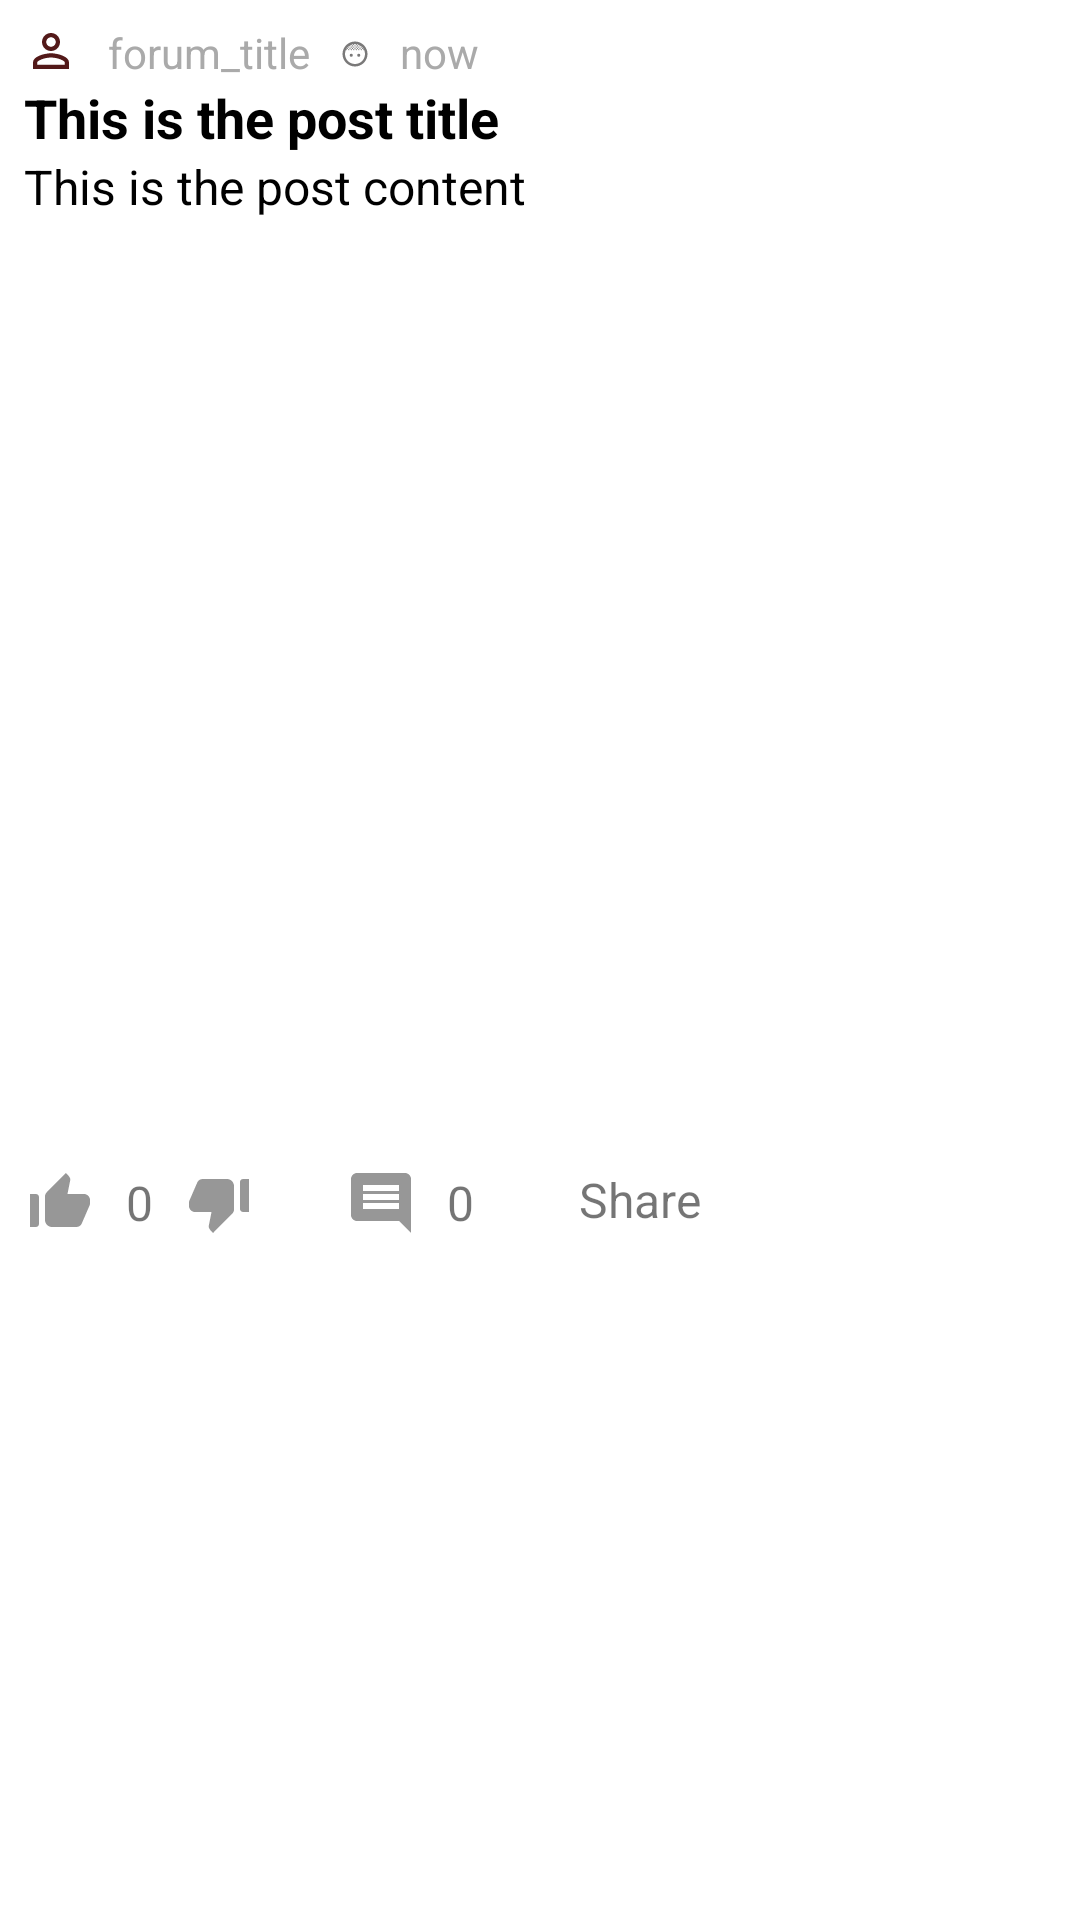

Reconstruct the res/layout file that produces this screen, plus the resources it refers to.
<!-- AndroidManifest.xml: application theme Theme.Socializer -->
<!-- res/layout/post_item_feed.xml -->
<LinearLayout xmlns:android="http://schemas.android.com/apk/res/android"
    xmlns:app="http://schemas.android.com/apk/res-auto"
    android:layout_width="match_parent"
    android:layout_height="wrap_content"
    android:orientation="vertical"
    android:padding="8dp">
    <LinearLayout
        android:layout_width="wrap_content"
        android:layout_height="wrap_content"
        android:orientation="horizontal">

        <ImageView
            android:id="@+id/feed_forum_image"
            android:layout_width="18dp"
            android:layout_height="18dp"
            android:src="@drawable/baseline_person_outline" />

        
        <TextView
            android:id="@+id/feed_forum_title"
            android:layout_width="match_parent"
            android:layout_height="wrap_content"
            android:textSize="14sp"
            android:layout_marginStart="10dp"
            android:textColor="@android:color/darker_gray"
            android:text="forum_title" />

        <ImageView
            android:layout_width="10dp"
            android:layout_height="match_parent"
            android:src="@drawable/round_face_5_24"
            android:layout_marginStart="10dp"
            app:tint="@color/grey"
            android:layout_marginTop="1dp"/>

        
        <TextView
            android:id="@+id/feed_post_time"
            android:layout_width="match_parent"
            android:layout_height="wrap_content"
            android:textSize="14sp"
            android:layout_marginStart="10dp"
            android:textColor="@android:color/darker_gray"
            android:text="@string/now" />

    </LinearLayout>


    
    <TextView
        android:id="@+id/feed_post_title"
        android:layout_width="match_parent"
        android:layout_height="wrap_content"
        android:textSize="18sp"
        android:textStyle="bold"
        android:textColor="@android:color/black"
        android:text="This is the post title" />

    
    <TextView
        android:id="@+id/feed_post_content"
        android:layout_width="match_parent"
        android:layout_height="wrap_content"
        android:textSize="16sp"
        android:textColor="@android:color/black"
        android:text="This is the post content" />

    
    <ImageView
        android:id="@+id/feed_post_image_optional"
        android:layout_width="match_parent"
        android:layout_height="300dp"
        android:layout_marginTop="8dp"
        android:adjustViewBounds="true"
        android:scaleType="centerCrop"
        android:src="@drawable/ic_launcher_background" />

    
    <LinearLayout
        android:layout_width="match_parent"
        android:layout_height="wrap_content"
        android:orientation="horizontal"
        android:gravity="center_vertical"
        android:layout_marginTop="8dp">

        <ImageView
            android:id="@+id/feed_upvote"
            android:layout_width="wrap_content"
            android:layout_height="wrap_content"
            android:background="@drawable/baseline_thumb_up_alt_24"
            />

        <TextView
            android:id="@+id/feed_post_score"
            android:layout_width="wrap_content"
            android:layout_height="wrap_content"
            android:layout_marginStart="10dp"
            android:layout_marginEnd="10dp"
            android:textSize="16sp"
            android:text="@string/_0" />

        <ImageView
            android:id="@+id/feed_downvote"
            android:layout_width="wrap_content"
            android:layout_height="wrap_content"
            android:background="@drawable/baseline_thumb_down_alt_24" />

        <ImageView
            android:id="@+id/feed_comment"
            android:layout_width="wrap_content"
            android:layout_height="wrap_content"
            android:background="@drawable/baseline_insert_comment_24"
            android:layout_marginStart="30dp"/>

        <TextView
            android:id="@+id/feed_comments_number"
            android:layout_width="wrap_content"
            android:layout_height="wrap_content"
            android:text="@string/_0"
            android:textSize="16sp"
            android:layout_marginStart="10dp" />


        <LinearLayout
            android:layout_height="match_parent"
            android:layout_width="match_parent"
            android:id="@+id/share">

            <ImageView
                android:id="@+id/feed_share_iv"
                android:layout_width="wrap_content"
                android:layout_height="wrap_content"
                android:background="@drawable/baseline_ios_share_24"
                android:layout_marginStart="30dp"/>

            <TextView
                android:id="@+id/feed_share_tv"
                android:layout_width="match_parent"
                android:layout_height="wrap_content"
                android:text="@string/share"
                android:textSize="16sp"
                android:layout_marginStart="5dp" />

        </LinearLayout>


    </LinearLayout>

</LinearLayout>
<!-- resources referenced by this layout -->
<resources>
  <color name="grey">#7A7979</color>
  <!-- drawable baseline_insert_comment_24 (drawable) -->
  <vector android:autoMirrored="true" android:height="24dp"
      android:tint="#979797" android:viewportHeight="24"
      android:viewportWidth="24" android:width="24dp" xmlns:android="http://schemas.android.com/apk/res/android">
      <path android:fillColor="@android:color/white" android:pathData="M20,2L4,2c-1.1,0 -2,0.9 -2,2v12c0,1.1 0.9,2 2,2h14l4,4L22,4c0,-1.1 -0.9,-2 -2,-2zM18,14L6,14v-2h12v2zM18,11L6,11L6,9h12v2zM18,8L6,8L6,6h12v2z"/>
  </vector>
  <!-- drawable baseline_person_outline (drawable) -->
  <vector android:height="24dp" android:tint="#531919"
      android:viewportHeight="24" android:viewportWidth="24"
      android:width="24dp" xmlns:android="http://schemas.android.com/apk/res/android">
      <path android:fillColor="@android:color/white" android:pathData="M12,5.9c1.16,0 2.1,0.94 2.1,2.1s-0.94,2.1 -2.1,2.1S9.9,9.16 9.9,8s0.94,-2.1 2.1,-2.1m0,9c2.97,0 6.1,1.46 6.1,2.1v1.1L5.9,18.1L5.9,17c0,-0.64 3.13,-2.1 6.1,-2.1M12,4C9.79,4 8,5.79 8,8s1.79,4 4,4 4,-1.79 4,-4 -1.79,-4 -4,-4zM12,13c-2.67,0 -8,1.34 -8,4v3h16v-3c0,-2.66 -5.33,-4 -8,-4z"/>
  </vector>
  <!-- drawable baseline_thumb_down_alt_24 (drawable) -->
  <vector android:height="24dp" android:tint="#979797"
      android:viewportHeight="24" android:viewportWidth="24"
      android:width="24dp" xmlns:android="http://schemas.android.com/apk/res/android">
      <path android:fillColor="@android:color/white" android:pathData="M22,4h-2c-0.55,0 -1,0.45 -1,1v9c0,0.55 0.45,1 1,1h2V4zM2.17,11.12c-0.11,0.25 -0.17,0.52 -0.17,0.8V13c0,1.1 0.9,2 2,2h5.5l-0.92,4.65c-0.05,0.22 -0.02,0.46 0.08,0.66 0.23,0.45 0.52,0.86 0.88,1.22L10,22l6.41,-6.41c0.38,-0.38 0.59,-0.89 0.59,-1.42V6.34C17,5.05 15.95,4 14.66,4h-8.1c-0.71,0 -1.36,0.37 -1.72,0.97l-2.67,6.15z"/>
  </vector>
  <!-- drawable baseline_thumb_up_alt_24 (drawable) -->
  <vector android:height="24dp" android:tint="#979797"
      android:viewportHeight="24" android:viewportWidth="24"
      android:width="24dp" xmlns:android="http://schemas.android.com/apk/res/android">
      <path android:fillColor="@android:color/white" android:pathData="M2,20h2c0.55,0 1,-0.45 1,-1v-9c0,-0.55 -0.45,-1 -1,-1L2,9v11zM21.83,12.88c0.11,-0.25 0.17,-0.52 0.17,-0.8L22,11c0,-1.1 -0.9,-2 -2,-2h-5.5l0.92,-4.65c0.05,-0.22 0.02,-0.46 -0.08,-0.66 -0.23,-0.45 -0.52,-0.86 -0.88,-1.22L14,2 7.59,8.41C7.21,8.79 7,9.3 7,9.83v7.84C7,18.95 8.05,20 9.34,20h8.11c0.7,0 1.36,-0.37 1.72,-0.97l2.66,-6.15z"/>
  </vector>
  <!-- drawable round_face_5_24: vector/xml drawable (drawable, 4458 chars, omitted) -->
  <string name="_0">0</string>
  <string name="now">now</string>
  <string name="share">Share</string>
  <style name="Theme.Socializer" parent="Theme.MaterialComponents.DayNight.NoActionBar">
          
          <item name="colorPrimary">@color/theme</item>
          <item name="colorPrimaryVariant">@color/light_theme</item>
          <item name="colorOnPrimary">@color/text_theme</item>
          
          <item name="colorSecondary">@color/teal_200</item>
          <item name="colorSecondaryVariant">@color/teal_700</item>
          <item name="colorOnSecondary">@color/black</item>
          
          <item name="android:statusBarColor">@color/light_theme</item>
          
      </style>
  <color name="theme">#23EAFB</color>
  <color name="light_theme">#B8FFCA</color>
  <color name="text_theme">#467E4B</color>
  <color name="teal_200">#FF03DAC5</color>
  <color name="teal_700">#FF018786</color>
  <color name="black">#FF000000</color>
</resources>
